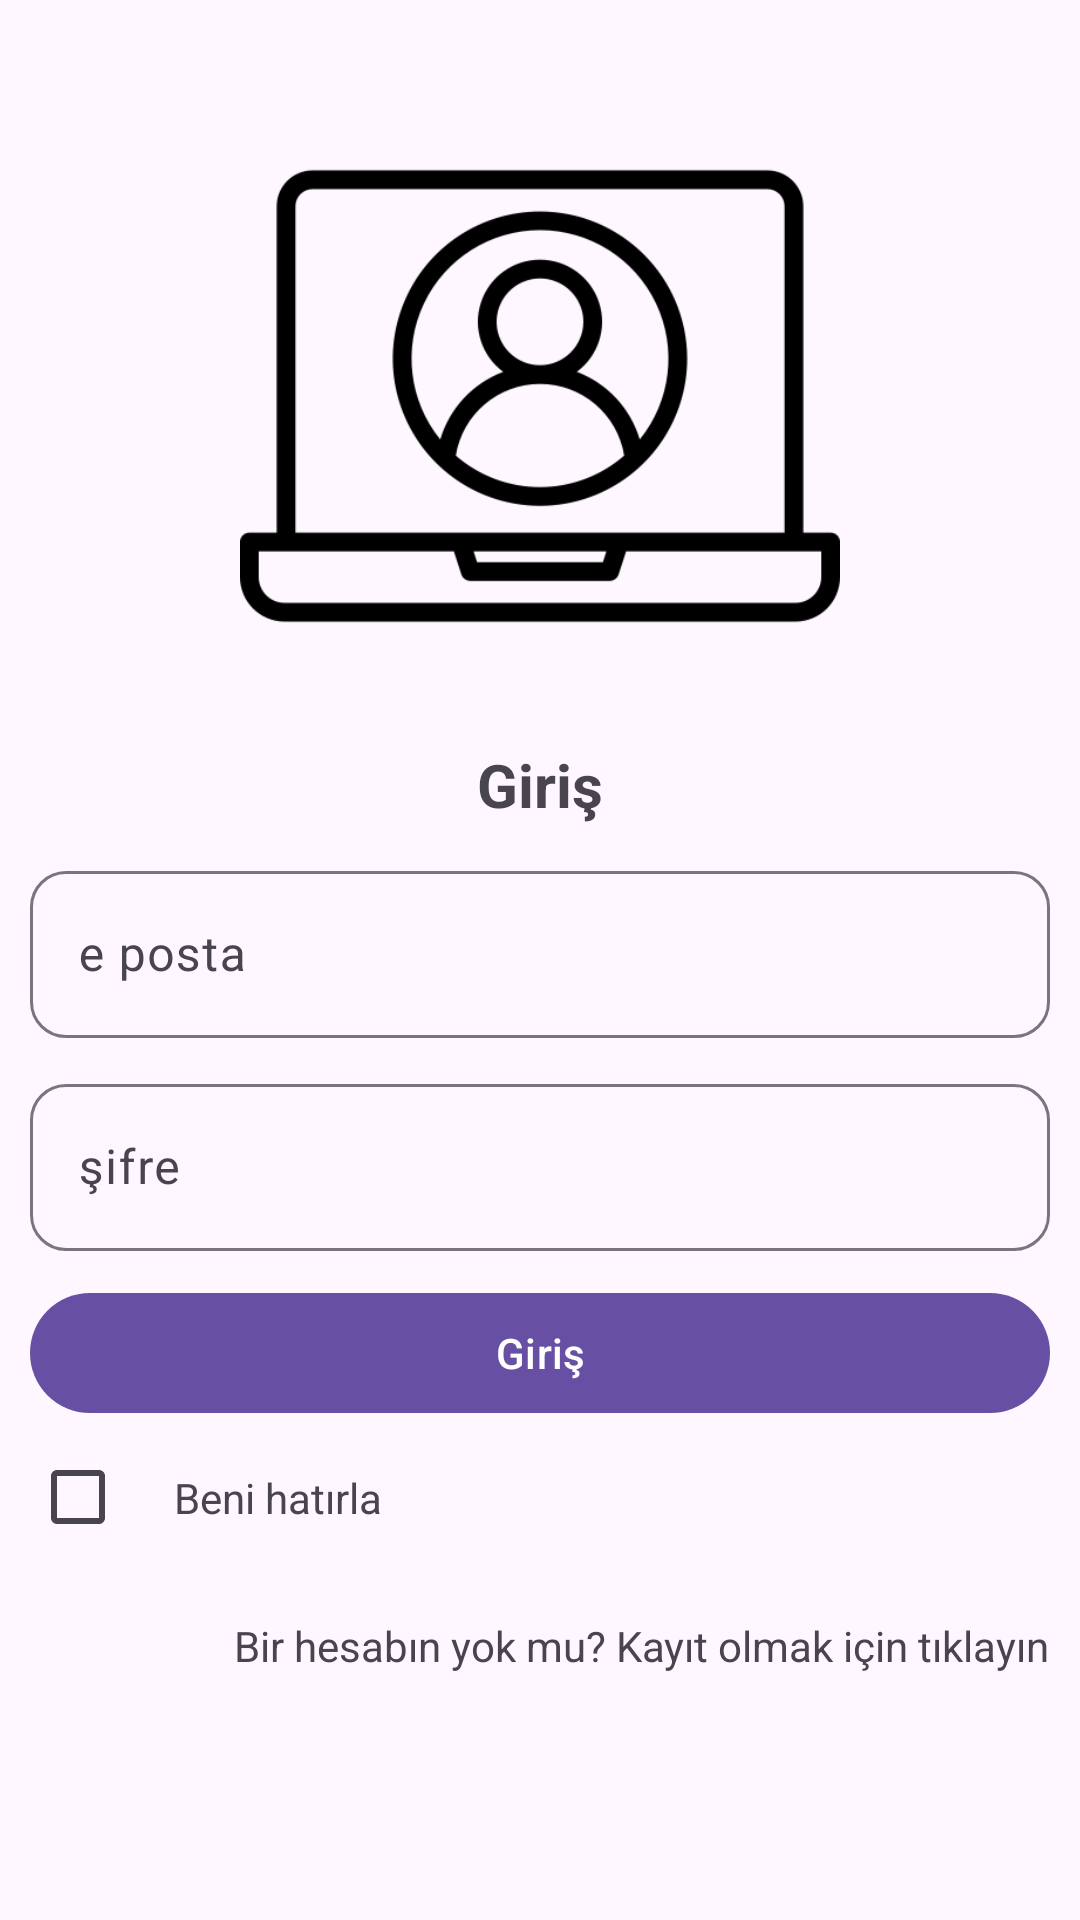

This screen was rendered from an Android layout file. Write that file and the resources it references.
<!-- AndroidManifest.xml: application theme Theme.FinanceApp -->
<!-- res/layout/fragment_login.xml -->
<?xml version="1.0" encoding="utf-8"?>
<androidx.constraintlayout.widget.ConstraintLayout xmlns:android="http://schemas.android.com/apk/res/android"
    xmlns:app="http://schemas.android.com/apk/res-auto"
    xmlns:tools="http://schemas.android.com/tools"
    android:layout_width="match_parent"
    android:layout_height="match_parent"
    tools:context=".scene.login.LoginFragment">

    <ImageView
        android:id="@+id/expense_icon"
        android:layout_width="200dp"
        android:layout_height="200dp"
        android:layout_marginTop="32dp"
        android:src="@drawable/user_profile"
        app:layout_constraintEnd_toEndOf="parent"
        app:layout_constraintStart_toStartOf="parent"
        app:layout_constraintTop_toTopOf="parent" />

    <TextView
        android:id="@+id/textView"
        android:layout_width="0dp"
        android:layout_height="wrap_content"
        android:layout_marginTop="16dp"
        android:gravity="center"
        android:text="@string/login"
        android:textSize="20sp"
        android:textStyle="bold"
        app:layout_constraintEnd_toEndOf="parent"
        app:layout_constraintStart_toStartOf="parent"
        app:layout_constraintTop_toBottomOf="@+id/expense_icon" />

    <com.google.android.material.textfield.TextInputLayout
        android:id="@+id/textInputLayout"
        android:layout_width="0dp"
        android:layout_height="wrap_content"
        android:layout_margin="10dp"
        android:layout_marginTop="16dp"
        android:hint="@string/email"
        app:boxCornerRadiusBottomEnd="12dp"
        app:boxCornerRadiusBottomStart="12dp"
        app:boxCornerRadiusTopEnd="12dp"
        app:boxCornerRadiusTopStart="12dp"
        app:layout_constraintEnd_toEndOf="parent"
        app:layout_constraintStart_toStartOf="parent"
        app:layout_constraintTop_toBottomOf="@+id/textView"
        app:startIconDrawable="@drawable/mail_icon">

        <com.google.android.material.textfield.TextInputEditText
            android:id="@+id/fragment_login_email_edit_text"
            android:layout_width="match_parent"
            android:layout_height="wrap_content"
            android:inputType="textEmailAddress" />
    </com.google.android.material.textfield.TextInputLayout>

    <com.google.android.material.textfield.TextInputLayout
        android:id="@+id/textInputLayout2"
        android:layout_width="0dp"
        android:layout_height="wrap_content"
        android:layout_margin="10dp"
        android:layout_marginTop="16dp"
        android:hint="@string/password"
        app:boxCornerRadiusBottomEnd="12dp"
        app:boxCornerRadiusBottomStart="12dp"
        app:boxCornerRadiusTopEnd="12dp"
        app:boxCornerRadiusTopStart="12dp"
        app:layout_constraintEnd_toEndOf="parent"
        app:layout_constraintStart_toStartOf="parent"
        app:layout_constraintTop_toBottomOf="@+id/textInputLayout"
        app:startIconDrawable="@drawable/password_icon">

        <com.google.android.material.textfield.TextInputEditText
            android:id="@+id/fragment_login_password_edit_text"
            android:layout_width="match_parent"
            android:layout_height="wrap_content"
            android:inputType="textPassword" />
    </com.google.android.material.textfield.TextInputLayout>


    <com.google.android.material.button.MaterialButton
        android:id="@+id/fragment_login_button"
        android:layout_width="0dp"
        android:layout_height="wrap_content"
        android:layout_margin="10dp"
        android:layout_marginTop="16dp"
        android:text="@string/login"
        app:layout_constraintEnd_toEndOf="parent"
        app:layout_constraintStart_toStartOf="parent"
        app:layout_constraintTop_toBottomOf="@+id/textInputLayout2" />

    <CheckBox
        android:id="@+id/remember_me_check_box"
        android:layout_width="wrap_content"
        android:layout_height="wrap_content"
        app:layout_constraintStart_toStartOf="@+id/fragment_login_button"
        app:layout_constraintTop_toBottomOf="@+id/fragment_login_button" />

    <TextView
        android:layout_width="wrap_content"
        android:layout_height="wrap_content"
        android:text="Beni hatırla"
        app:layout_constraintBottom_toBottomOf="@+id/remember_me_check_box"
        app:layout_constraintStart_toEndOf="@+id/remember_me_check_box"
        app:layout_constraintTop_toBottomOf="@+id/fragment_login_button" />


    <TextView
        android:id="@+id/register_text"
        android:layout_width="wrap_content"
        android:layout_height="wrap_content"
        android:layout_marginTop="16dp"
        android:layout_marginEnd="10dp"
        android:text="Bir hesabın yok mu? Kayıt olmak için tıklayın"
        app:layout_constraintEnd_toEndOf="parent"
        app:layout_constraintTop_toBottomOf="@+id/remember_me_check_box" />


</androidx.constraintlayout.widget.ConstraintLayout>
<!-- resources referenced by this layout -->
<resources>
  <!-- drawable user_profile: png bitmap (drawable, 14689 bytes) -->
  <string name="email">e posta</string>
  <string name="login">Giriş</string>
  <string name="password">şifre</string>
  <style name="Theme.FinanceApp" parent="Base.Theme.FinanceApp" />
  <style name="Base.Theme.FinanceApp" parent="Theme.Material3.DayNight.NoActionBar">
          
          
      </style>
</resources>
